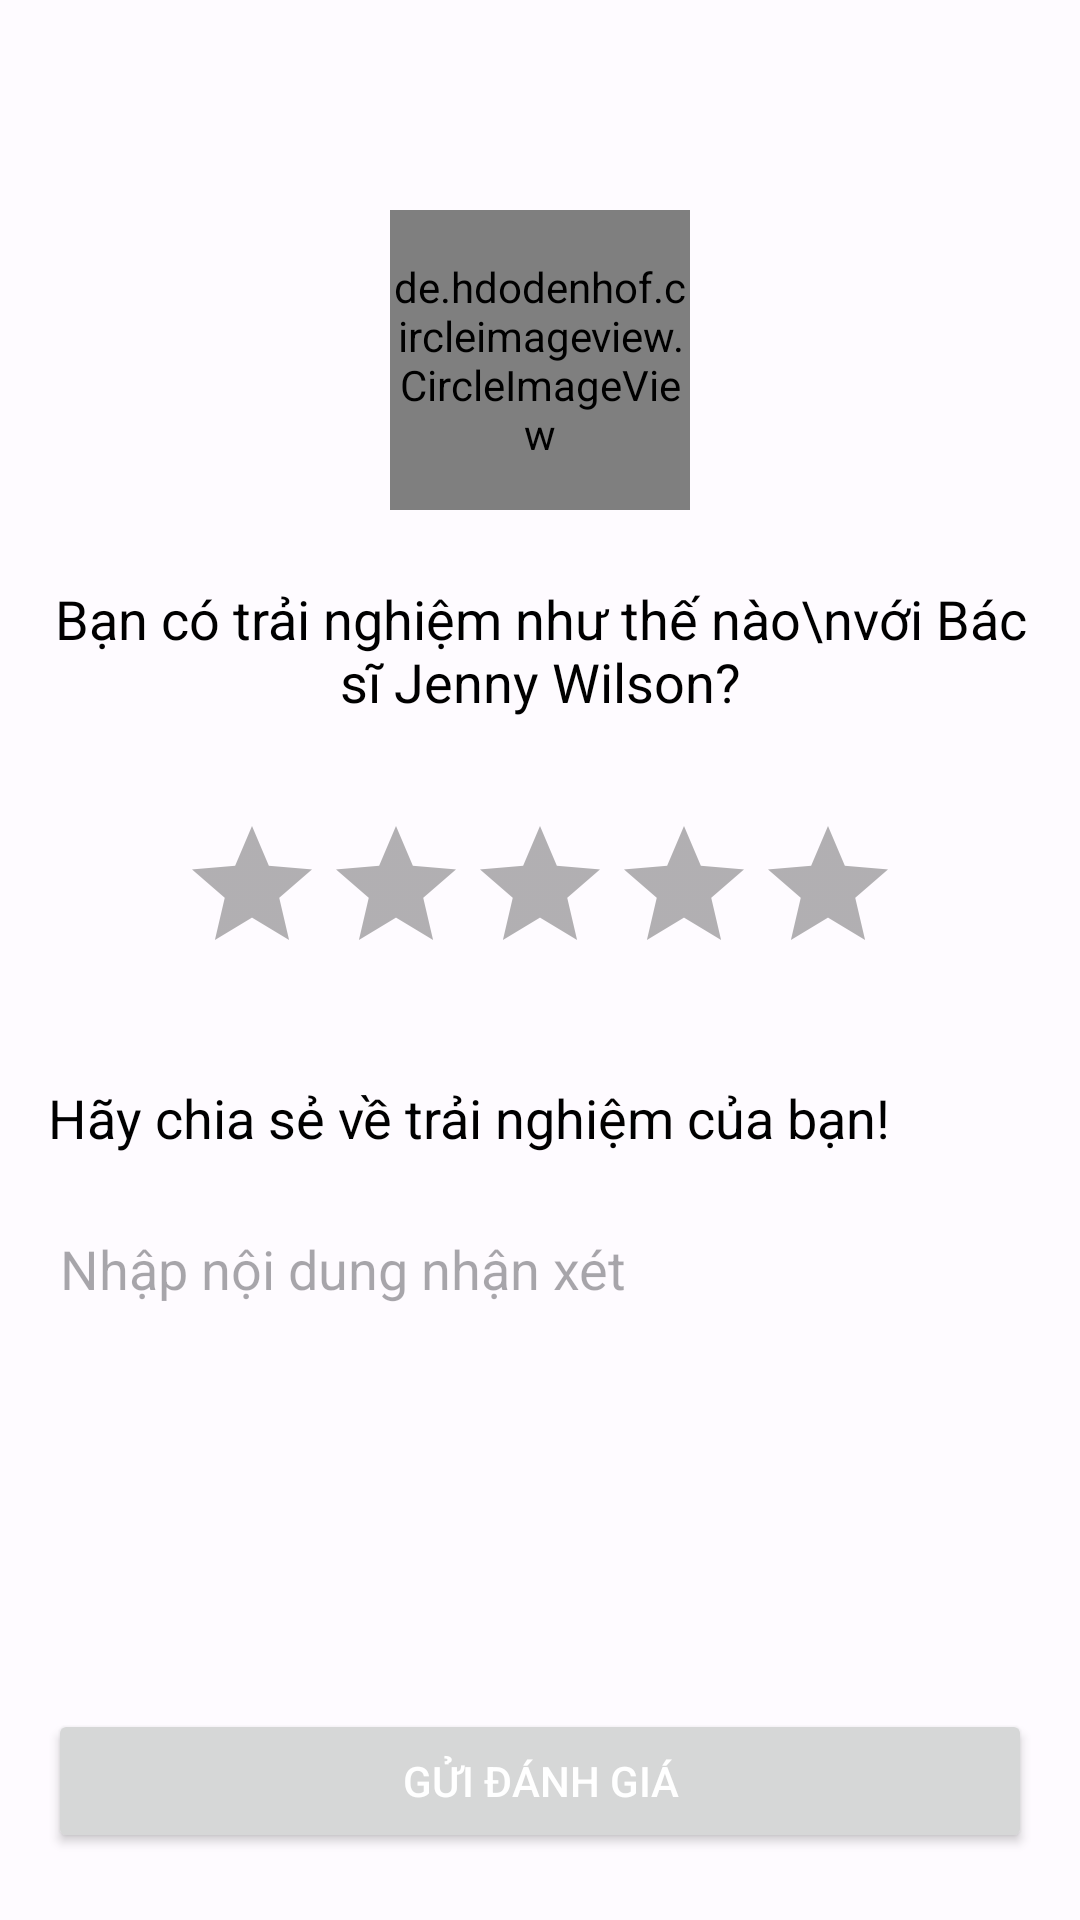

This screen was rendered from an Android layout file. Write that file and the resources it references.
<!-- AndroidManifest.xml: application theme Theme.FatherOfApps -->
<!-- res/layout/fragment_review.xml -->
<?xml version="1.0" encoding="utf-8"?>
<layout xmlns:android="http://schemas.android.com/apk/res/android">

    <data>
        <variable
            name="doctor"
            type="com.fatherofapps.androidbase.data.response.DoctorAppointment" />

    </data>

    <LinearLayout
        android:layout_width="match_parent"
        android:layout_height="match_parent"
        android:orientation="vertical">

        
        <LinearLayout
            android:layout_width="match_parent"
            android:layout_height="wrap_content"
            android:layout_marginTop="70dp"
            android:layout_marginBottom="8dp"
            android:gravity="center">

            <de.hdodenhof.circleimageview.CircleImageView
                android:id="@+id/imgDoctor"
                android:layout_width="100dp"
                android:layout_height="100dp"
                android:src="@drawable/ic_img_doctor" />
        </LinearLayout>

        <TextView
            android:id="@+id/txtIntro"
            android:layout_width="match_parent"
            android:layout_height="wrap_content"
            android:text="Bạn có trải nghiệm như thế nào\nvới Bác sĩ Jenny Wilson?"
            android:textSize="18sp"
            android:textColor="@android:color/black"
            android:gravity="center"
            android:padding="16dp" />

        
        <RatingBar
            android:id="@+id/ratingBar"
            android:layout_width="wrap_content"
            android:layout_height="wrap_content"
            android:numStars="5"
            android:rating="0"
            android:stepSize="1"
            android:layout_marginTop="16dp"
            android:layout_marginBottom="16dp"
            android:layout_gravity="center"
            android:backgroundTint="@color/md_theme_light_primary"
            android:progressTint="@color/md_theme_light_primary"
            android:theme="@style/RatingBar"
            />

        <TextView
            android:layout_width="match_parent"
            android:layout_height="wrap_content"
            android:text="Hãy chia sẻ về trải nghiệm của bạn!"
            android:textSize="18sp"
            android:textColor="@android:color/black"

            android:padding="16dp" />

        
        <EditText
            android:id="@+id/commentEditText"
            android:layout_width="379dp"
            android:layout_height="153dp"
            android:layout_marginStart="16dp"
            android:layout_marginEnd="16dp"
            android:gravity="start"
            android:backgroundTint="@android:color/transparent"
            android:hint="Nhập nội dung nhận xét"
            android:inputType="textMultiLine" />

        
        <Button
            android:id="@+id/submitReviewButton"
            android:layout_width="match_parent"
            android:layout_height="wrap_content"
            android:text="Gửi đánh giá"
            android:textColor="@color/white"
            android:layout_margin="16dp"

            />

    </LinearLayout>
</layout>
<!-- resources referenced by this layout -->
<resources>
  <color name="md_theme_light_primary">#CC2972FE</color>
  <color name="white">#FFFFFFFF</color>
  <style name="RatingBar" parent="Theme.AppCompat">
          <item name="colorControlNormal">@color/black</item>
          <item name="colorControlActivated">@color/md_theme_light_primary</item>
      </style>
  <color name="black">#FF000000</color>
  <color name="md_theme_light_onPrimary">#CC2972FE</color>
  <color name="md_theme_light_primaryContainer">#FFFF</color>
  <color name="md_theme_light_onPrimaryContainer">#001848</color>
  <color name="md_theme_light_secondary">#7C5800</color>
  <color name="md_theme_light_onSecondary">#FFFFFF</color>
  <color name="md_theme_light_secondaryContainer">#1A2972FE</color>
  <color name="md_theme_light_onSecondaryContainer">#271900</color>
  <color name="md_theme_light_tertiary">#BF002D</color>
  <color name="md_theme_light_onTertiary">#FFFFFF</color>
  <color name="md_theme_light_tertiaryContainer">#FFDAD9</color>
  <color name="md_theme_light_onTertiaryContainer">#410008</color>
  <color name="md_theme_light_error">#BA1A1A</color>
  <color name="md_theme_light_errorContainer">#FFDAD6</color>
  <color name="md_theme_light_onError">#FFFFFF</color>
  <color name="md_theme_light_onErrorContainer">#410002</color>
  <color name="md_theme_light_background">#FEFBFF</color>
  <color name="md_theme_light_onBackground">#1B1B1F</color>
  <color name="md_theme_light_surface">#FEFBFF</color>
  <color name="md_theme_light_onSurface">#1B1B1F</color>
  <color name="md_theme_light_surfaceVariant">#E1E2EC</color>
  <color name="md_theme_light_onSurfaceVariant">#45464F</color>
  <color name="md_theme_light_outline">#757780</color>
  <color name="md_theme_light_inverseOnSurface">#F2F0F4</color>
  <color name="md_theme_light_inverseSurface">#303034</color>
  <color name="md_theme_light_inversePrimary">#B2C5FF</color>
</resources>
